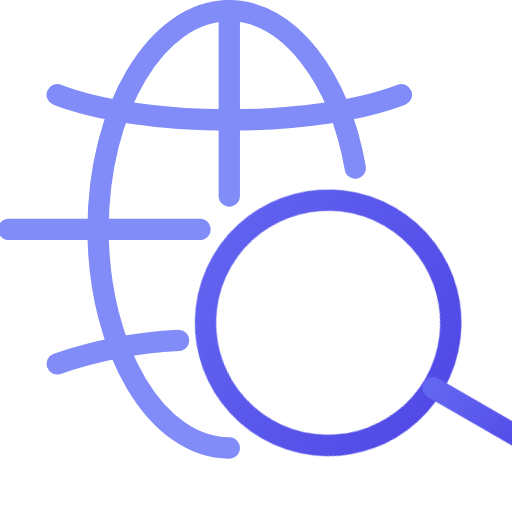
t = 0.00 s
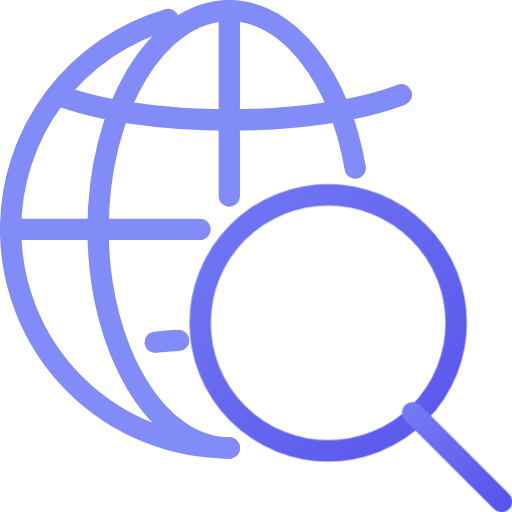
t = 0.75 s
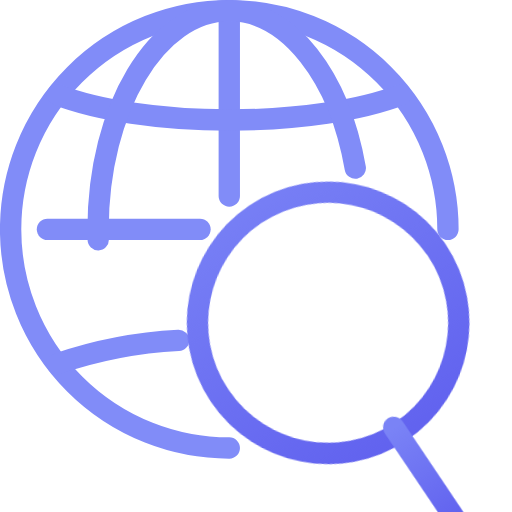
t = 1.88 s
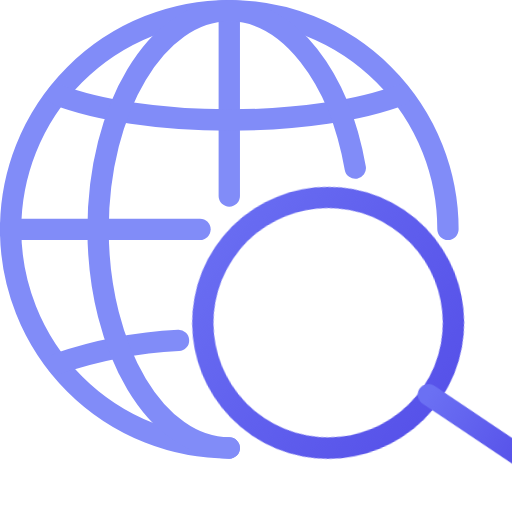
t = 2.63 s
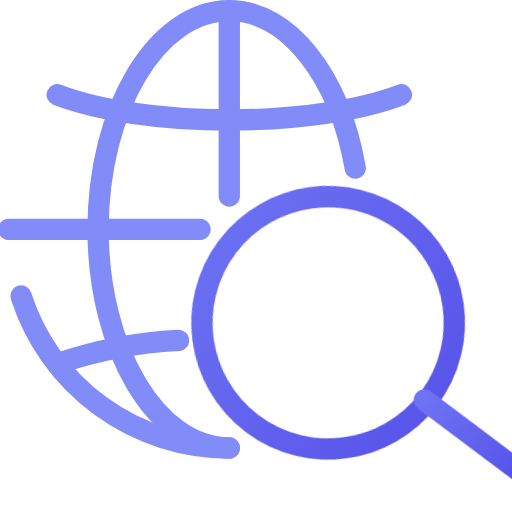
t = 3.50 s
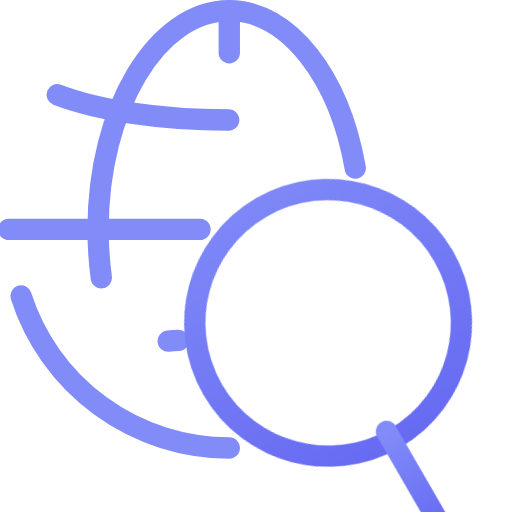
t = 4.50 s

The animated SVG that drew these frames (rendered in a browser with its animation timeline set to each time). Animation: 3 SMIL elements (animate=3), 2 CSS @keyframes rules; one cycle of 5.50 s, repeats indefinitely.

<?xml version="1.0" ?><svg data-name="Layer 1" id="Layer_1" viewBox="0 0 48 48" xmlns="http://www.w3.org/2000/svg">
  <defs>
    <linearGradient id="viewerGrad" x1="0%" y1="0%" x2="100%" y2="100%">
      <stop offset="0%" stop-color="#6366F1">
        <animate attributeName="stop-color" values="#6366F1;#818CF8;#6366F1" dur="3s" repeatCount="indefinite"/>
      </stop>
      <stop offset="100%" stop-color="#4F46E5">
        <animate attributeName="stop-color" values="#4F46E5;#6366F1;#4F46E5" dur="3s" repeatCount="indefinite"/>
      </stop>
    </linearGradient>
    <style>
      @keyframes sweep-lens {
        0% { transform: rotate(-15deg); }
        50% { transform: rotate(15deg); }
        100% { transform: rotate(-15deg); }
      }
      @keyframes draw-lines {
        0% { stroke-dashoffset: 200; }
        50% { stroke-dashoffset: 0; }
        100% { stroke-dashoffset: 200; }
      }
      .lens-sweep {
        transform-origin: 30.76px 30.26px;
        animation: sweep-lens 3s ease-in-out infinite;
      }
      .globe-line {
        stroke-dasharray: 200;
        animation: draw-lines 4s ease-in-out infinite;
      }
      .globe-line:nth-child(2) { animation-delay: 0.3s; }
      .globe-line:nth-child(3) { animation-delay: 0.6s; }
      .globe-line:nth-child(4) { animation-delay: 0.9s; }
      .globe-line:nth-child(5) { animation-delay: 1.2s; }
      .globe-line:nth-child(6) { animation-delay: 1.5s; }
    </style>
  </defs>
  <!-- Globe that draws its lines -->
  <g fill="none" stroke="#818CF8" stroke-width="2" stroke-linecap="round" stroke-miterlimit="10">
    <path class="globe-line" d="M21.49561,42a20.5,20.5,0,1,1,20.5-20.5"/>
    <line class="globe-line" x1="21.49561" y1="1" x2="21.49561" y2="18.375"/>
    <path class="globe-line" d="M16.735,31.91739a41.51361,41.51361,0,0,0-11.37561,2.198"/>
    <path class="globe-line" d="M5.35937,8.88463C9.11178,10.32247,14.93672,11.25,21.49561,11.25s12.38383-.92753,16.13624-2.36537"/>
    <path class="globe-line" d="M33.30726,15.76183C31.81816,7.23282,27.09361,1,21.49561,1c-6.7931,0-12.3,9.17816-12.3,20.5s5.5069,20.5,12.3,20.5"/>
    <line class="globe-line" x1="18.75" y1="21.5" x2="0.81579" y2="21.5"/>
  </g>
  <!-- Magnifying glass scanning -->
  <g class="lens-sweep" fill="none" stroke="url(#viewerGrad)" stroke-width="2">
    <circle cx="30.76346" cy="30.26346" r="11.5" stroke-miterlimit="10">
      <animate attributeName="r" values="11.5;12.5;11.5" dur="3s" repeatCount="indefinite"/>
    </circle>
    <line x1="38.68749" y1="38.6875" x2="47.02698" y2="47.02702" stroke-linecap="round" stroke-linejoin="round"/>
  </g>
</svg>
